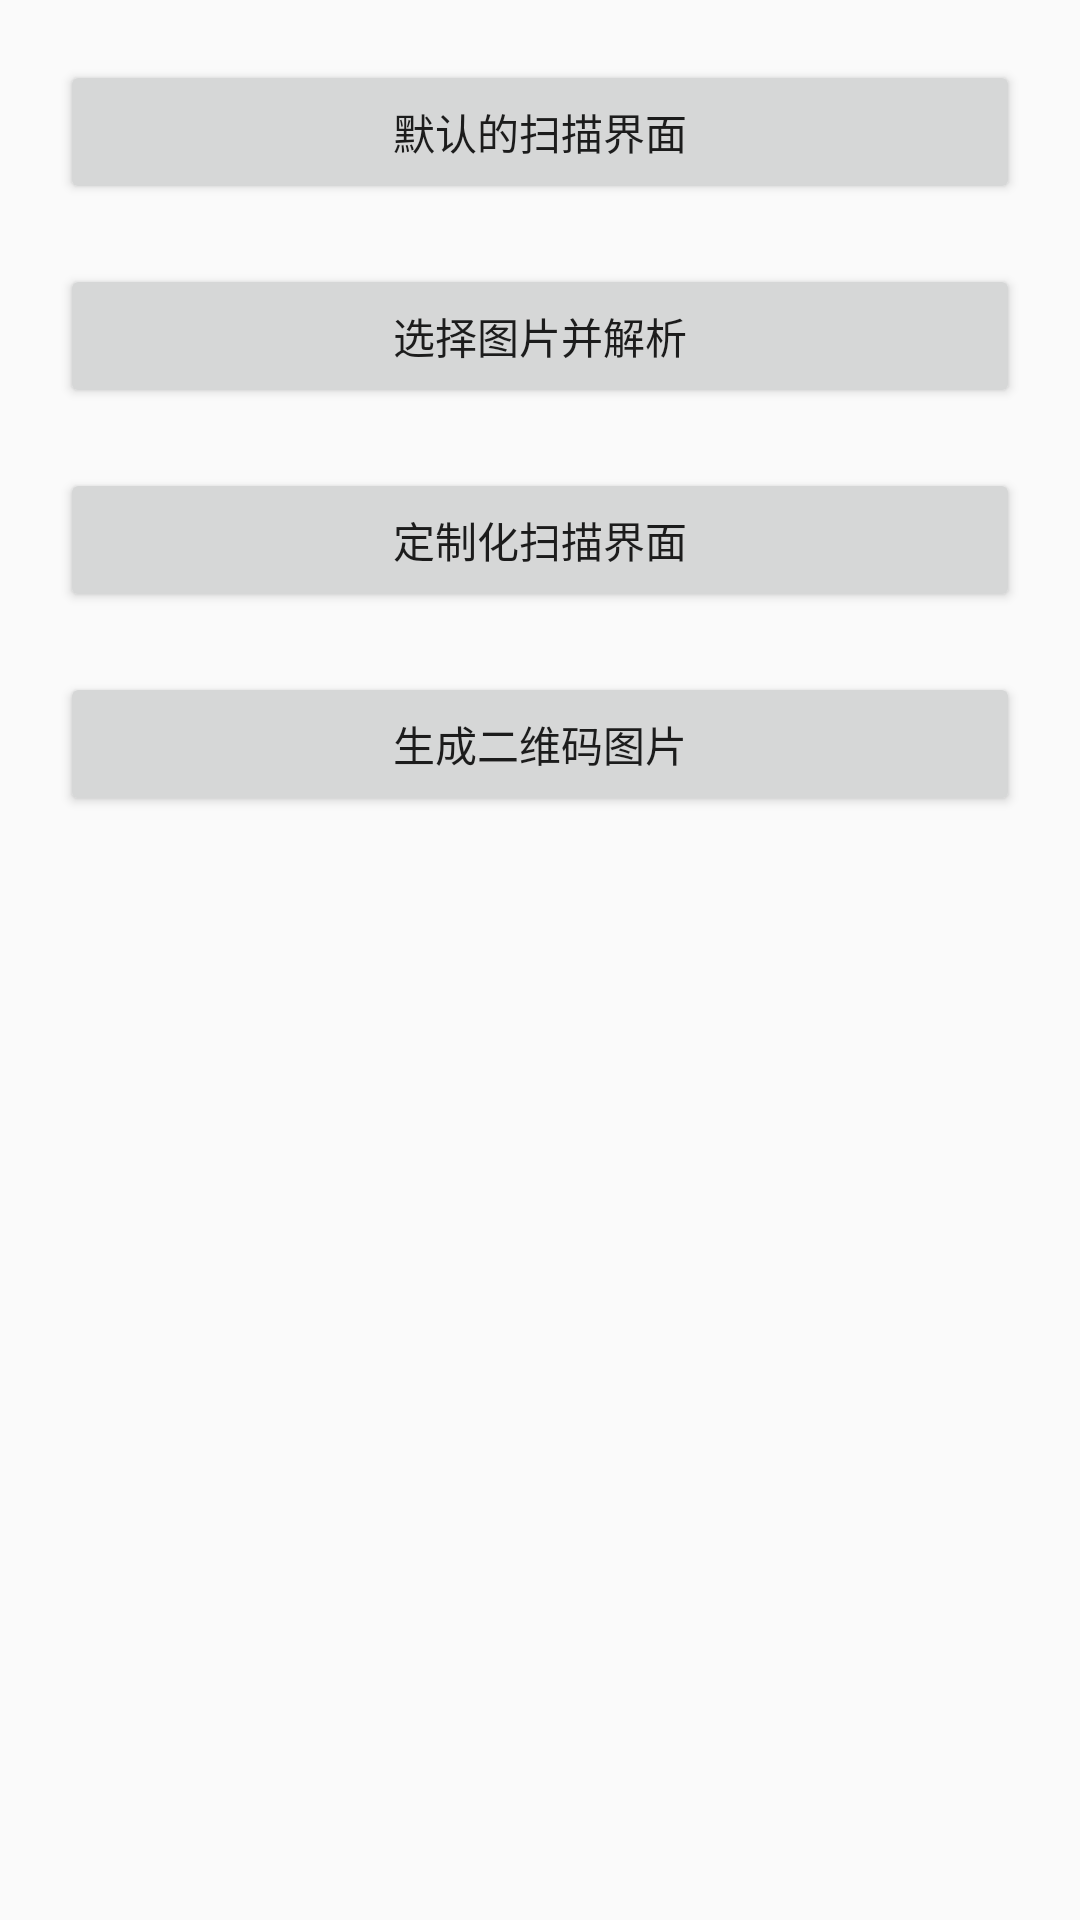

Here is an Android app screen rendered from its layout file. Give the layout XML and the strings, colors and styles it references.
<!-- AndroidManifest.xml: application theme AppTheme -->
<!-- res/layout/activity_main.xml -->
<?xml version="1.0" encoding="utf-8"?>
<RelativeLayout xmlns:android="http://schemas.android.com/apk/res/android"
    xmlns:app="http://schemas.android.com/apk/res-auto"
    xmlns:tools="http://schemas.android.com/tools"
    android:id="@+id/activity_main"
    android:layout_width="match_parent"
    android:layout_height="match_parent">

    <Button
        android:id="@+id/button1"
        android:layout_width="match_parent"
        android:layout_height="wrap_content"
        android:layout_marginLeft="20dp"
        android:layout_marginRight="20dp"
        android:layout_marginTop="20dp"
        android:text="默认的扫描界面"/>

    <Button
        android:id="@+id/button2"
        android:layout_width="match_parent"
        android:layout_height="wrap_content"
        android:layout_below="@+id/button1"
        android:layout_marginLeft="20dp"
        android:layout_marginRight="20dp"
        android:layout_marginTop="20dp"
        android:text="选择图片并解析"/>

    <Button
        android:id="@+id/button3"
        android:layout_width="match_parent"
        android:layout_height="wrap_content"
        android:layout_below="@+id/button2"
        android:layout_marginLeft="20dp"
        android:layout_marginRight="20dp"
        android:layout_marginTop="20dp"
        android:text="定制化扫描界面"/>

    <Button
        android:id="@+id/button4"
        android:layout_width="match_parent"
        android:layout_height="wrap_content"
        android:layout_below="@+id/button3"
        android:layout_marginLeft="20dp"
        android:layout_marginRight="20dp"
        android:layout_marginTop="20dp"
        android:text="生成二维码图片"/>

    <TextView
        android:id="@+id/tv_version"
        android:layout_width="wrap_content"
        android:layout_height="wrap_content"
        android:layout_alignParentBottom="true"
        android:layout_centerHorizontal="true"
        android:layout_marginBottom="20dp"
        tools:text="@string/app_name"/>

</RelativeLayout>
<!-- resources referenced by this layout -->
<resources>
  <string name="app_name">QRCode_ZXing</string>
  <style name="AppTheme" parent="Theme.AppCompat.Light.DarkActionBar">
          
          <item name="colorPrimary">@color/colorPrimary</item>
          <item name="colorPrimaryDark">@color/colorPrimaryDark</item>
          <item name="colorAccent">@color/colorAccent</item>
      </style>
  <color name="colorPrimary">#008577</color>
  <color name="colorPrimaryDark">#00574B</color>
  <color name="colorAccent">#D81B60</color>
</resources>
